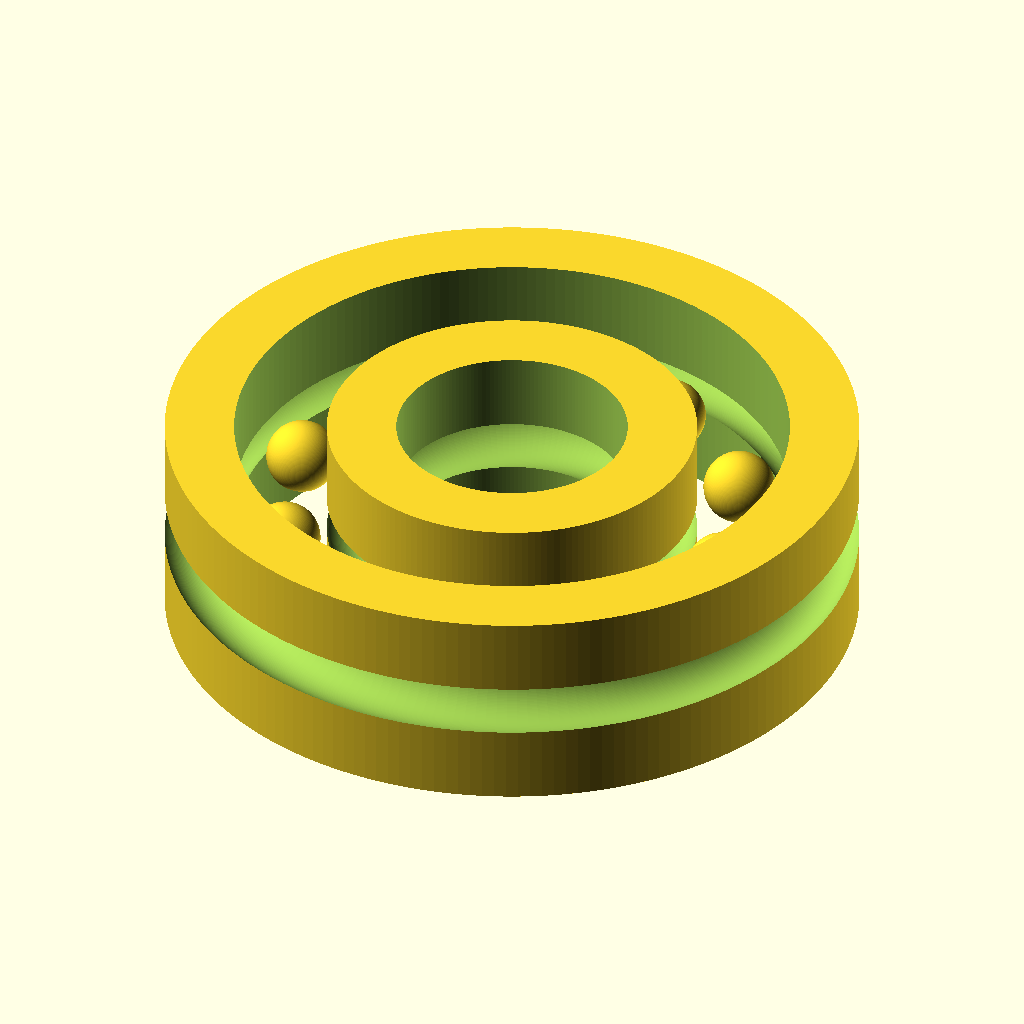
Cell 1 — every parameter at its default value.
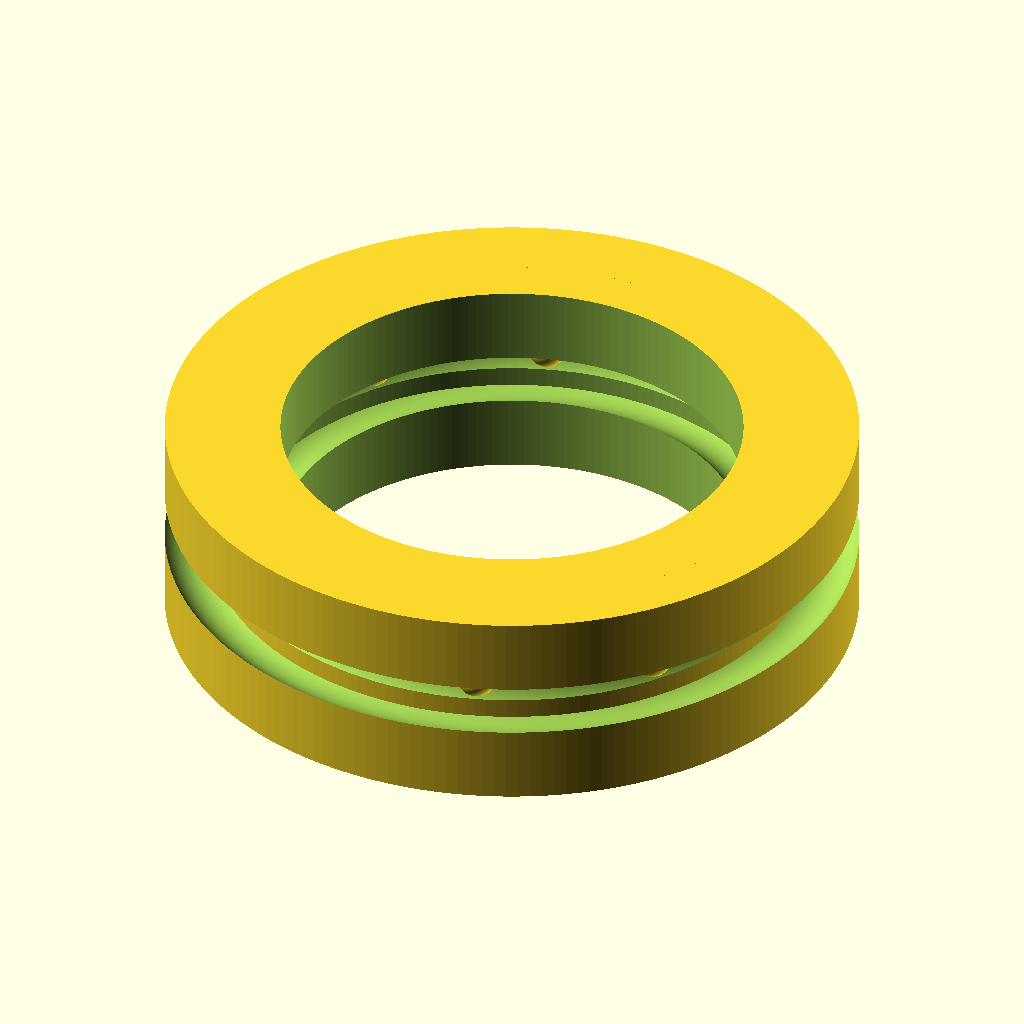
Cell 2: bore_d = 20 (everything else at default).
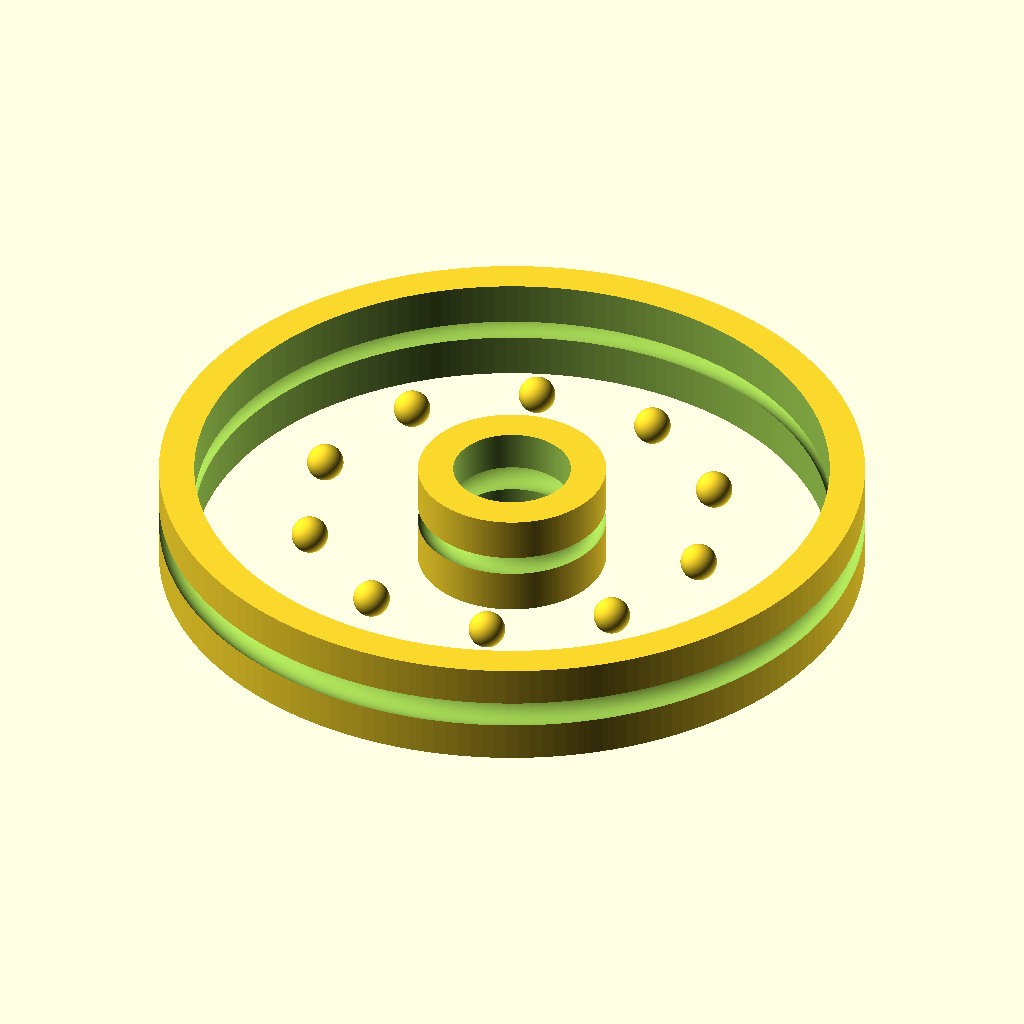
Cell 3: od_d = 60 (everything else at default).
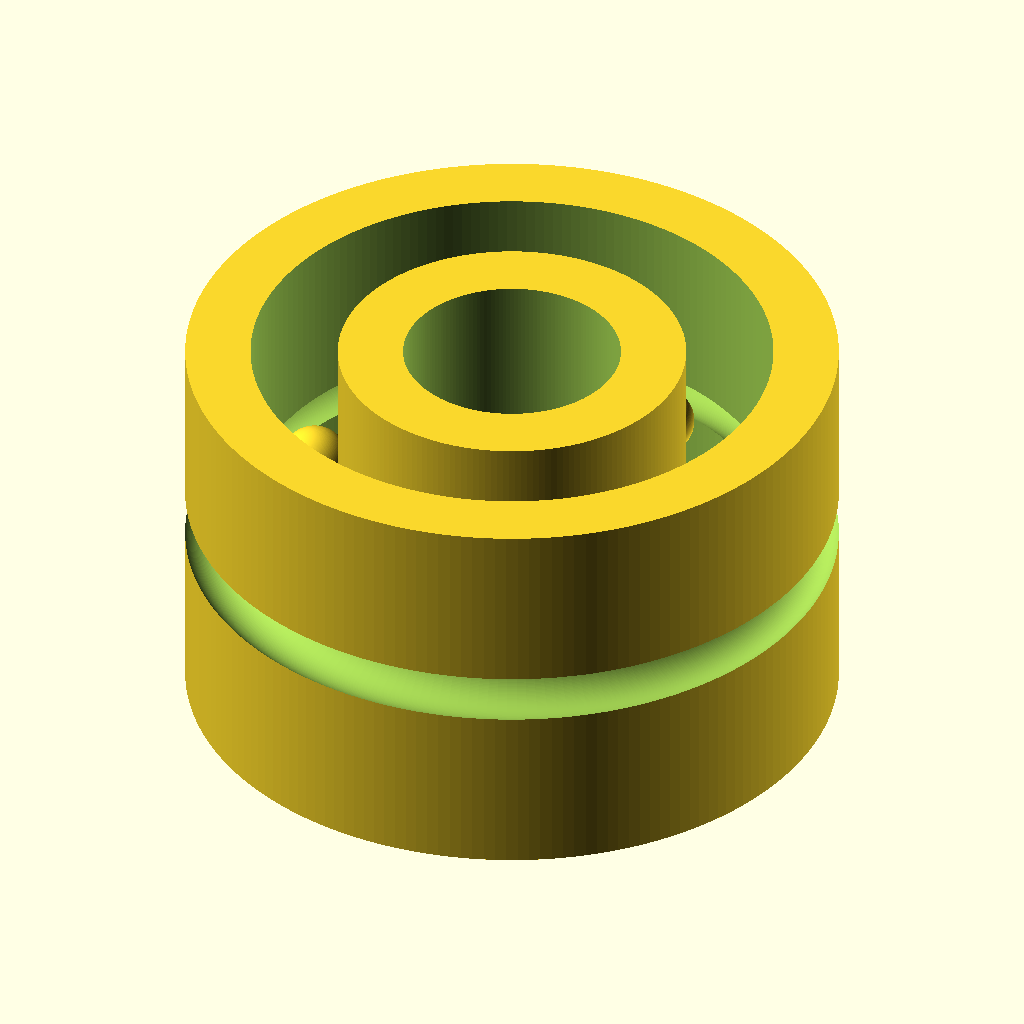
Cell 4: width = 18 (everything else at default).
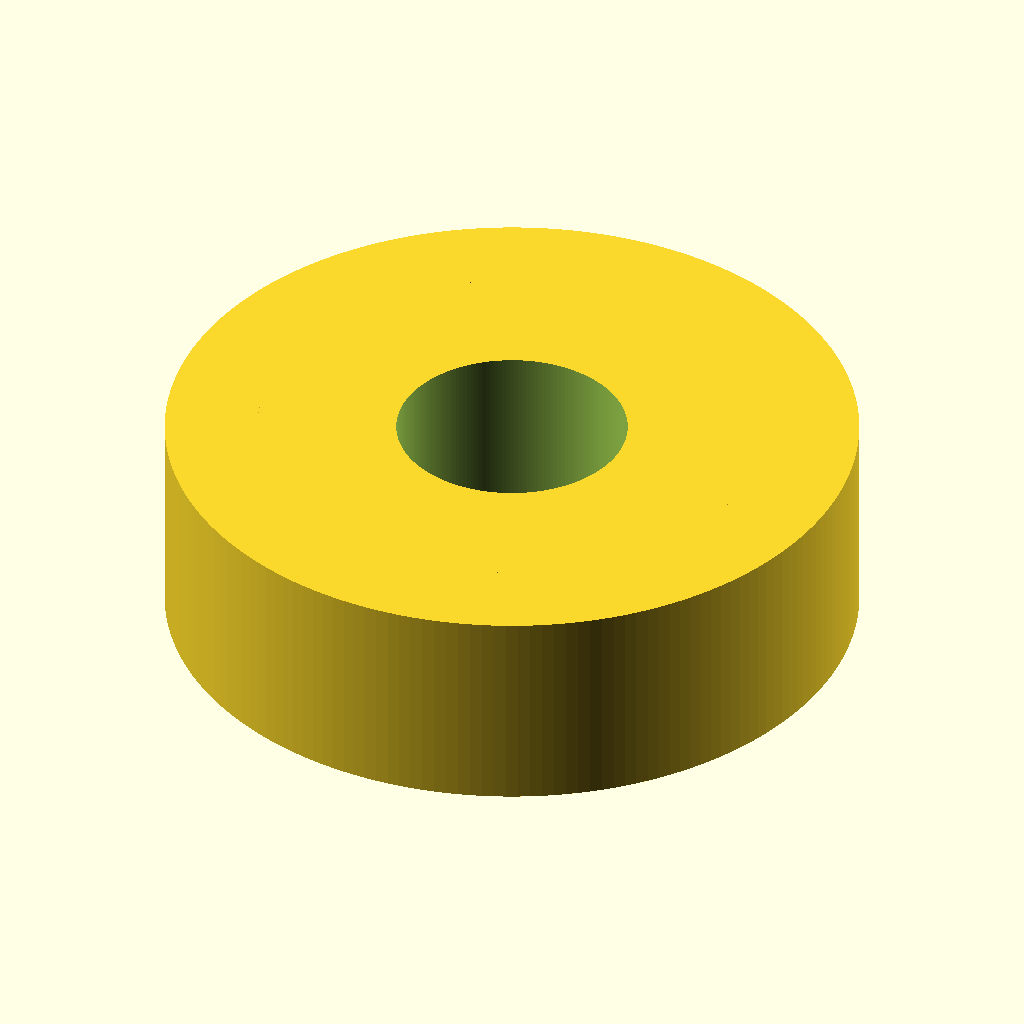
Cell 5 — ring_wall set to 6, the other parameters unchanged.
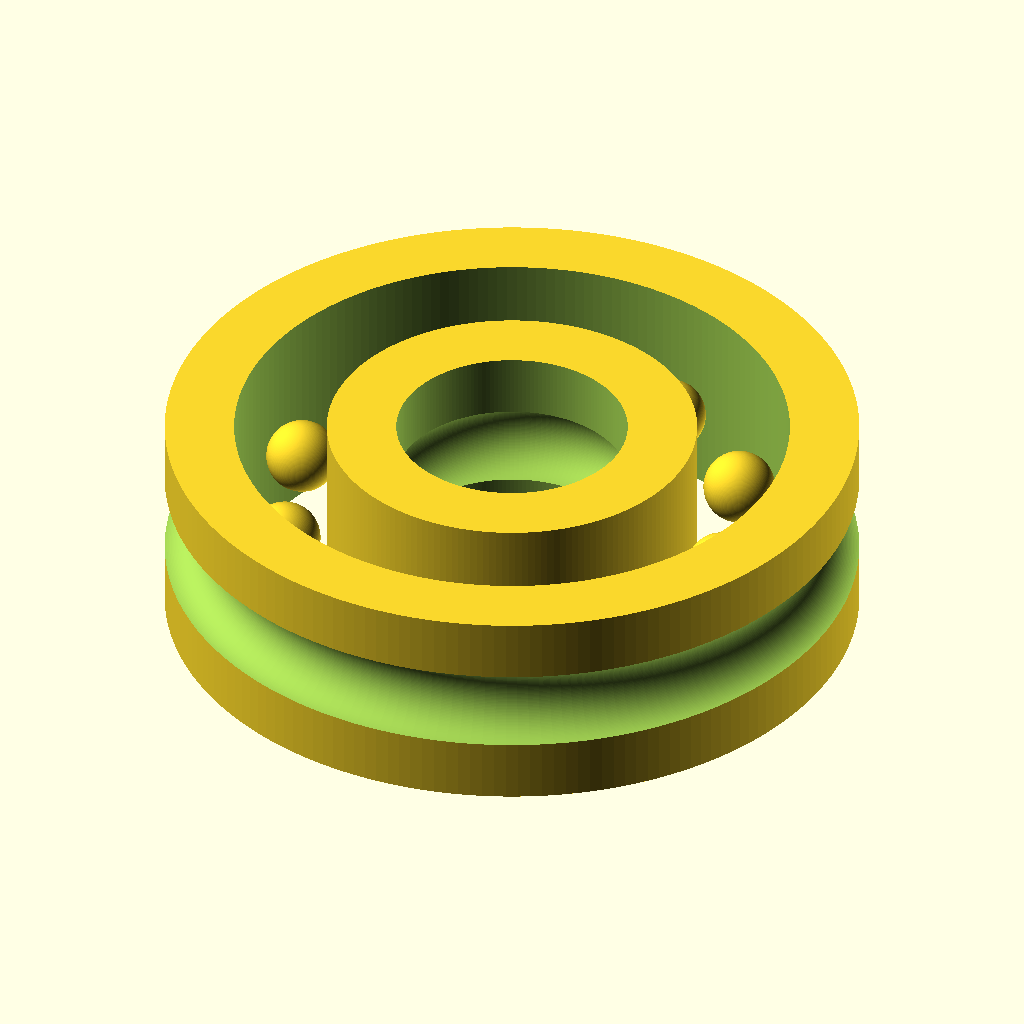
Cell 6: the same model with race_depth = 3.2.
The same orthographic view direction (rotation 55°, 0°, 25°; colour scheme Cornfield) for every cell, with the view re-fitted per cell, so scale and position can differ between cells.
The OpenSCAD source (additional_study/matched_effort/results/direct_vlm/scad/ball_bearing__BB6200.scad):
$fn=180;

bore_d = 10.0;
od_d   = 30.0;
width  = 9.0;

ring_wall = 3.0;          // radial thickness of each ring
race_depth = 1.6;         // depth of race groove (radial)
race_r = 1.55;            // groove/ball radius
clearance = 0.25;         // small clearance between balls and races

inner_od = bore_d + 2*ring_wall;
outer_id = od_d   - 2*ring_wall;

race_r_eff = race_r + clearance;

// Race center radii (where groove centerline sits)
r_inner_race_c = inner_od/2 - race_depth;
r_outer_race_c = outer_id/2 + race_depth;

// Ball pitch radius (mid between race centers)
r_pitch = (r_inner_race_c + r_outer_race_c)/2;

// Ball size chosen to fit between races
ball_r = min(race_r, (r_outer_race_c - r_inner_race_c)/2 - clearance);

n_balls = 10;

module ring_with_race(r_in, r_out, race_center_r, groove_r){
    difference(){
        // ring body
        difference(){
            cylinder(h=width, r=r_out, center=true);
            cylinder(h=width+0.2, r=r_in, center=true);
        }
        // race groove (torus-like cut)
        rotate_extrude(angle=360)
            translate([race_center_r, 0, 0])
                circle(r=groove_r);
    }
}

module balls(){
    for(i=[0:n_balls-1]){
        ang = 360*i/n_balls;
        rotate([0,0,ang])
            translate([r_pitch, 0, 0])
                sphere(r=ball_r);
    }
}

union(){
    // Outer ring with inner race
    ring_with_race(outer_id/2, od_d/2, r_outer_race_c, race_r_eff);

    // Inner ring with outer race
    ring_with_race(bore_d/2, inner_od/2, r_inner_race_c, race_r_eff);

    // Balls
    balls();
}
Customizer parameters (derived from the source; name, type, default, range or options):
bore_d: number, default 10
od_d: number, default 30
width: number, default 9
ring_wall: number, default 3
race_depth: number, default 1.6
race_r: number, default 1.55
clearance: number, default 0.25
n_balls: number, default 10
